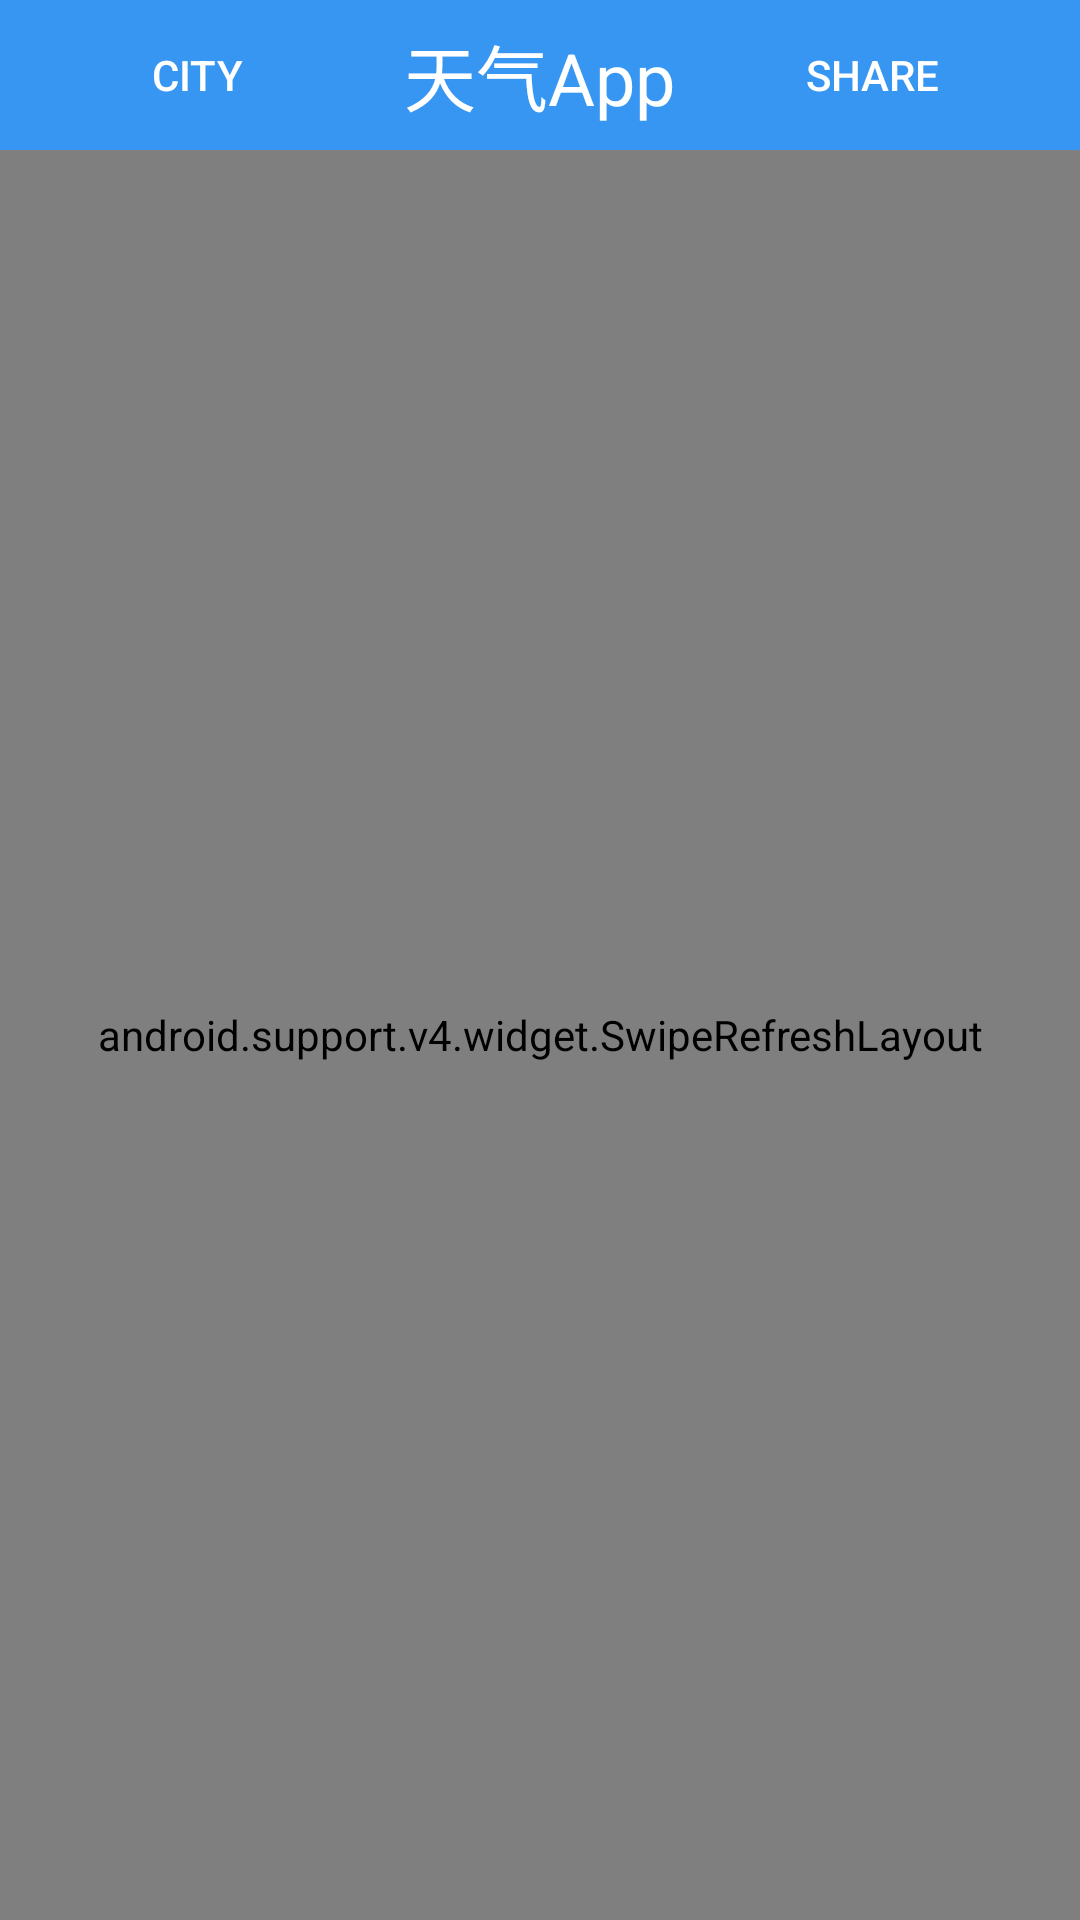

Layout XML and referenced resources for this Android screen:
<!-- AndroidManifest.xml: application theme AppTheme -->
<!-- res/layout/activity_main_ui.xml -->
<?xml version="1.0" encoding="utf-8"?>
<LinearLayout xmlns:android="http://schemas.android.com/apk/res/android"
    xmlns:app="http://schemas.android.com/apk/res-auto"
    xmlns:tools="http://schemas.android.com/tools"
    android:layout_width="match_parent"
    android:layout_height="match_parent"
    tools:context="com.example.akchen.main_ui.Activity.MainUIActivity"
    android:weightSum="1"
    android:orientation="vertical">


    <LinearLayout
        android:layout_width="match_parent"
        android:layout_height="50dp"
        android:id="@+id/liner1"
        android:orientation="horizontal"
        android:background="@color/home_round_progress_bar_blue">

        <Button
            android:layout_width="wrap_content"
            android:layout_height="wrap_content"
            android:id="@+id/main_city"
            android:layout_gravity="center"
            android:layout_margin="5dip"
            android:textColor="#fff"
            android:text="city "
            android:layout_weight="1"
            android:onClick="pop_main"
            android:background="#00000000" />

        <TextView
            android:layout_width="wrap_content"
            android:layout_height="wrap_content"
            android:gravity="center"
            android:id="@+id/Title"
            android:layout_gravity="center"
            android:text="天气App"
            android:textColor="#fff"
            android:textSize="24sp"
            />

        <Button
            android:layout_width="wrap_content"
            android:layout_height="wrap_content"
            android:layout_gravity="center"
            android:layout_margin="5dip"
            android:textColor="#FFF"
            android:text="share "
            android:id="@+id/main_share"
            android:layout_weight="1"
            android:background="#00000000" />
    </LinearLayout>

    <android.support.v4.widget.SwipeRefreshLayout
        android:layout_width="match_parent"
        android:layout_height="match_parent"
        android:id="@+id/fresher">
        <android.support.v4.view.ViewPager
            android:id="@+id/container"
            android:layout_width="match_parent"
            android:layout_height="419dp"
            android:layout_alignParentLeft="true"
            android:layout_alignParentStart="true"
            android:layout_weight="0.69"
            android:background="@drawable/activity_bg" />

    </android.support.v4.widget.SwipeRefreshLayout>

</LinearLayout>
<!-- resources referenced by this layout -->
<resources>
  <color name="home_round_progress_bar_blue">#3896f3</color>
  <!-- drawable activity_bg: jpg bitmap (drawable, 21920 bytes) -->
  <style name="AppTheme" parent="Theme.AppCompat.Light.DarkActionBar">
          
          <item name="colorPrimary">@color/colorPrimary</item>
          <item name="colorPrimaryDark">@color/colorPrimaryDark</item>
          <item name="colorAccent">@color/colorAccent</item>
      </style>
  <color name="colorPrimary">#3F51B5</color>
  <color name="colorPrimaryDark">#303F9F</color>
  <color name="colorAccent">#FF4081</color>
</resources>
